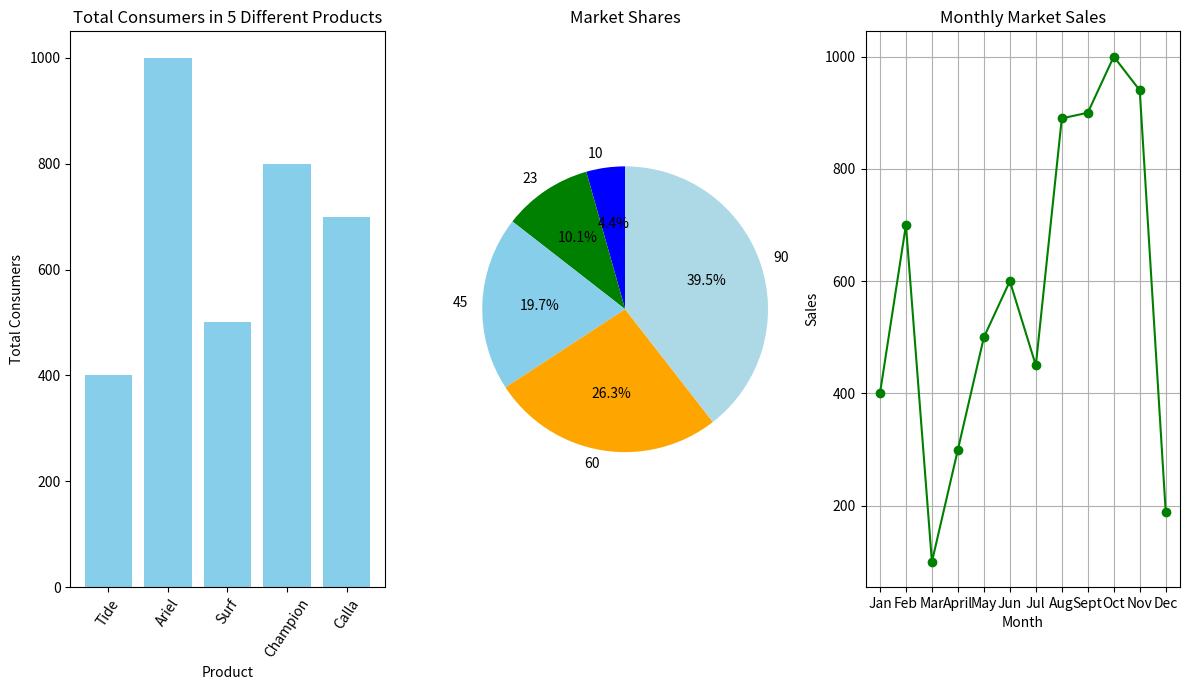

Here is the Python script that generated this plot:
import matplotlib.pyplot as plt
import pandas as pd
import numpy as np

data = {
    'Product': ['Tide', 'Ariel', 'Surf', 'Champion', 'Calla'],
    'Consumers': [400, 1000, 500, 800, 700]
}

#data2 = {
#'Product': ['Joy', 'Smart', 'Dash', 'Axion', 'Brand X'],
#'Consumers': [5000, 3000, 2000, 1000, 8000]
#}

pie_graph = {
    'Product': ['Tide', 'Ariel', 'Surf', 'Champion', 'Calla'],
    'Market Shares': [10, 23, 45, 60, 90]
}

data_line = {
    'Month': [
        'Jan', 'Feb', 'Mar', 'April', 'May', 'Jun', 'Jul', 'Aug', 'Sept',
        'Oct', 'Nov', 'Dec'
    ],
    'Sales': [400, 700, 100, 300, 500, 600, 450, 890, 900, 1000, 940, 189]
}
df1 = pd.DataFrame(data)
#df = pd.DataFrame(data2)
dfpie = pd.DataFrame(pie_graph)
dfline = pd.DataFrame(data_line)

fig, (ax1, ax2, ax3) = plt.subplots(1, 3, figsize=(12, 7))

ax1.bar(df1['Product'], df1['Consumers'], color='skyblue')
ax1.set_xlabel('Product')
ax1.set_ylabel('Total Consumers')
ax1.set_title('Total Consumers in 5 Different Products')
ax1.tick_params(axis='x', rotation=56)

#ax2.bar(df['Product'], df['Consumers'], color='skyblue')
#ax2.set_xlabel('Product')
#ax2.set_ylabel('Total Consumers')
#ax2.set_title('Total Consumers in 5 different Products')
#ax2.tick_params(axis='x', rotation=60)

ax2.pie(dfpie['Market Shares'],
        labels=dfpie['Market Shares'],
        autopct='%1.1f%%',
        startangle=90,
        colors=['blue', 'green', 'skyblue', 'orange', 'lightblue'])
ax2.axis('equal')
ax2.set_title('Market Shares')

ax3.plot(dfline['Month'], dfline['Sales'], marker='o', color='green')
ax3.set_xlabel('Month')
ax3.set_ylabel('Sales')
ax3.set_title('Monthly Market Sales')
ax3.grid(True)

#plt.figure(figsize=(10, 6))
#plt.bar(df['Product'], df['Consumers'], color='skyblue')
#plt.xlabel('Product')
#plt.ylabel('Total Consumers')
#plt.title('Total Consumers in 5 Different Products')
#plt.xticks(rotation=60)

plt.tight_layout()
plt.show()
